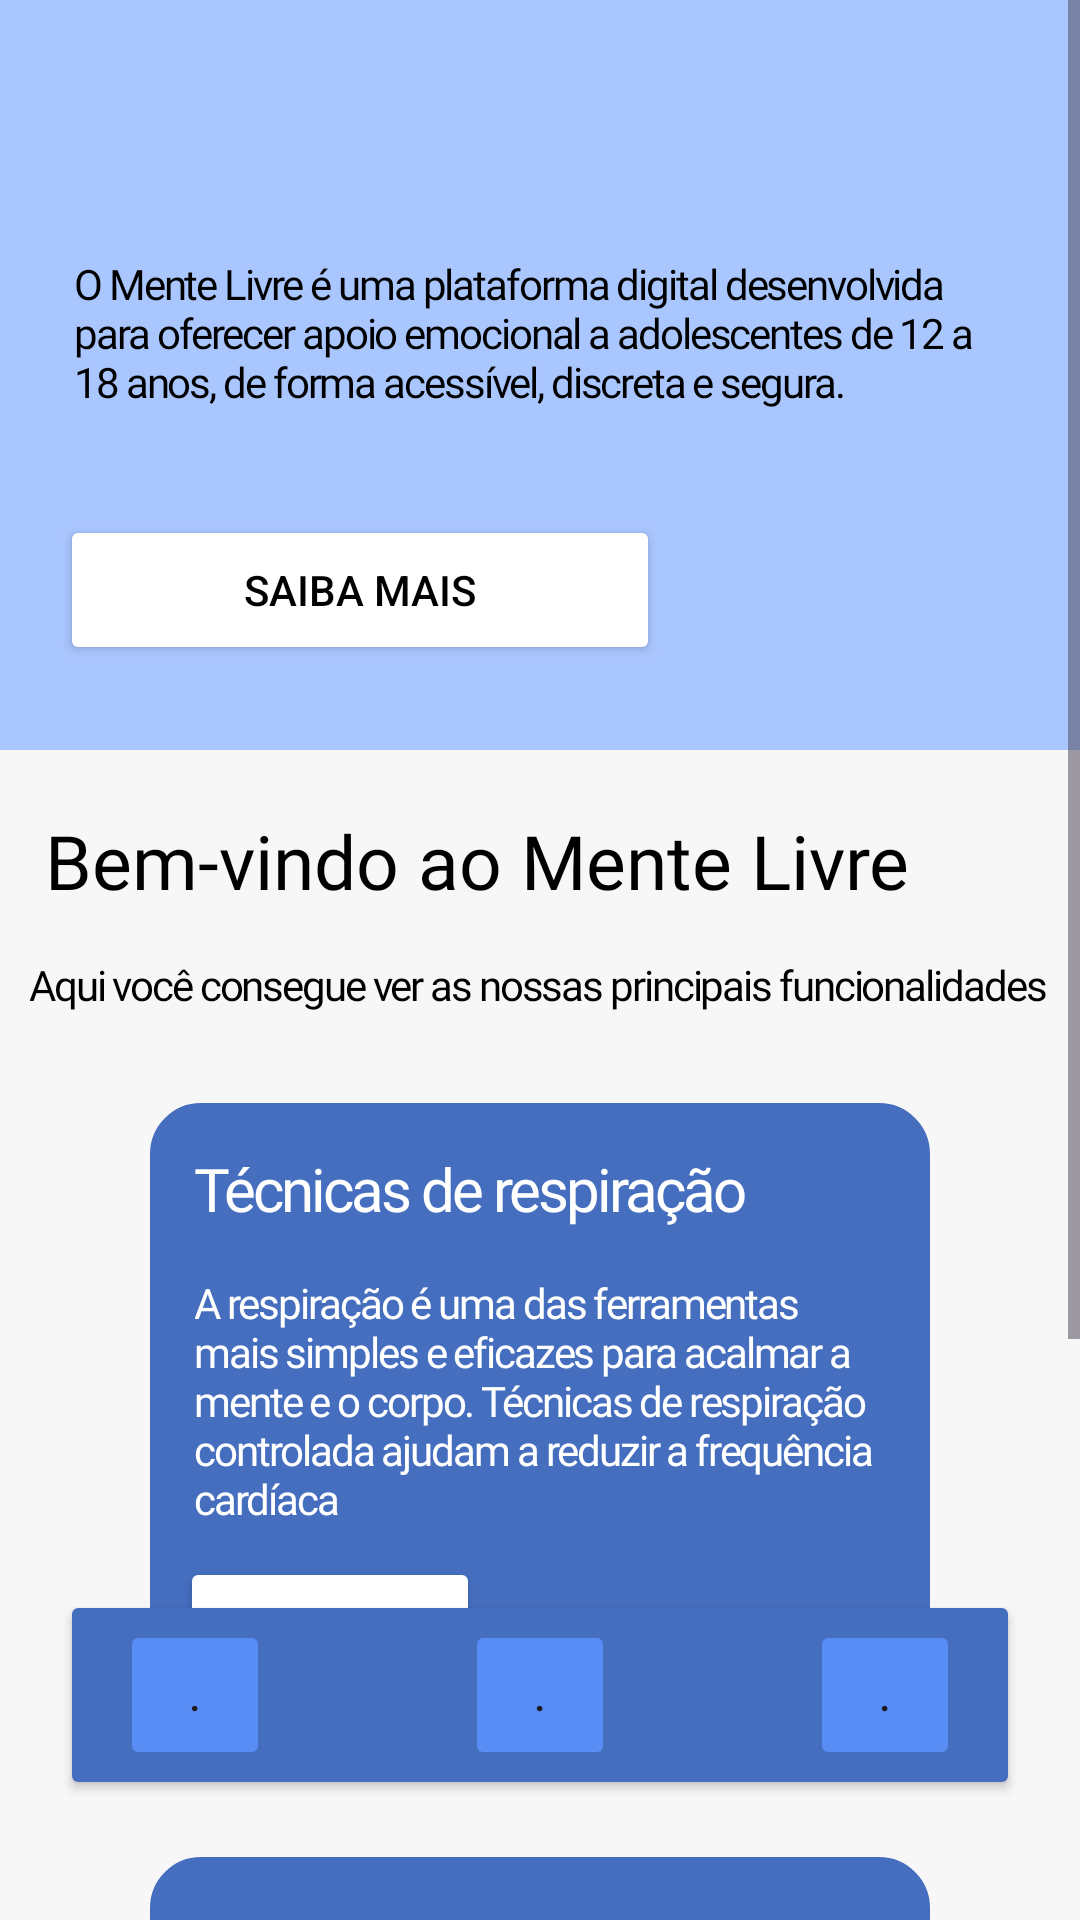

Write the Android layout XML for this screen, with the resource values it uses.
<!-- AndroidManifest.xml: application theme Theme.Teste -->
<!-- res/layout/home.xml -->
<?xml version="1.0" encoding="utf-8"?>
<FrameLayout xmlns:android="http://schemas.android.com/apk/res/android"
    xmlns:tools="http://schemas.android.com/tools"
    android:id="@+id/rootLayout"
    android:layout_width="match_parent"
    android:layout_height="match_parent">

<ScrollView xmlns:android="http://schemas.android.com/apk/res/android"
    xmlns:app="http://schemas.android.com/apk/res-auto"
    xmlns:tools="http://schemas.android.com/tools"
    android:id="@+id/main"
    android:layout_width="match_parent"
    android:layout_height="match_parent"
    android:background="@color/cinza_fundo_home">


    <LinearLayout
        android:layout_width="wrap_content"
        android:layout_height="wrap_content"
        android:orientation="vertical"
        tools:layout_editor_absoluteX="1dp"
        tools:layout_editor_absoluteY="1dp"
        tools:ignore="MissingConstraints"
        android:background="@color/cinza_fundo_home"

        >

        <LinearLayout
            android:layout_width="wrap_content"
            android:layout_height="250dp"
            android:orientation="vertical"
            tools:layout_editor_absoluteX="1dp"
            tools:layout_editor_absoluteY="1dp"
            tools:ignore="MissingConstraints"
            android:background="@color/azul_claro"

            >

            <View
                android:layout_width="match_parent"
                android:layout_height="60dp" />

            <TextView
                android:id="@+id/hometxt"
                android:layout_height="wrap_content"
                android:layout_width="wrap_content"
                android:text="O Mente Livre é uma plataforma digital desenvolvida para oferecer apoio emocional a adolescentes de 12 a 18 anos, de forma acessível, discreta e segura."
                android:padding="25dp"
                android:fontFamily="@font/poppins_medium"
                android:letterSpacing="-0.05"
                android:textColor="@color/black"/>


            <Button
                android:id="@+id/saibamaishomebtn"
                android:layout_width="200dp"
                android:layout_height="50dp"
                android:text="saiba mais"
                android:textColor="@color/black"
                android:backgroundTint="@color/white"
                android:layout_marginTop="10dp"
                android:layout_marginLeft="20dp"
                />

        </LinearLayout>

        <TextView
            android:id="@+id/titulohometxt"
            android:layout_height="wrap_content"
            android:layout_width="wrap_content"
            android:text="Bem-vindo ao Mente Livre"
            android:textSize="25dp"
            android:padding="5dp"
            android:layout_marginTop="15dp"
            android:layout_marginLeft="10dp"
            android:fontFamily="@font/poppins_medium"
            android:textColor="@color/black"/>

        <TextView
            android:id="@+id/textotitulohometxt"
            android:layout_height="wrap_content"
            android:layout_width="wrap_content"
            android:text="Aqui você consegue ver as nossas principais funcionalidades"
            android:padding="10dp"
            android:fontFamily="@font/poppins_medium"
            android:letterSpacing="-0.05"
            android:textColor="@color/black"/>

        <LinearLayout
            android:layout_width="match_parent"
            android:layout_height="match_parent"
            android:orientation="vertical"
            tools:layout_editor_absoluteX="1dp"
            tools:layout_editor_absoluteY="1dp"
            tools:ignore="MissingConstraints"
            android:background="@drawable/bg_button_rounded"
            android:backgroundTint="@color/azul_claro_container"
            android:layout_marginHorizontal="50dp"
            android:layout_marginVertical="20dp"
            >

            <TextView
                android:id="@+id/titulorespiracatxt"
                android:layout_height="wrap_content"
                android:layout_width="wrap_content"
                android:text="Técnicas de respiração"
                android:padding="15dp"
                android:textSize="20dp"
                android:fontFamily="@font/poppins_medium"
                android:letterSpacing="-0.05"
                android:textColor="@color/white"/>

            <TextView
                android:id="@+id/respiracatxt"
                android:layout_height="wrap_content"
                android:layout_width="wrap_content"
                android:text="A respiração é uma das ferramentas mais simples e eficazes para acalmar a mente e o corpo. Técnicas de respiração controlada ajudam a reduzir a frequência cardíaca"
                android:paddingHorizontal="15dp"
                android:fontFamily="@font/poppins_medium"
                android:letterSpacing="-0.05"
                android:textColor="@color/white"/>

            <Button
                android:id="@+id/respiracabtn"
                android:layout_width="100dp"
                android:layout_height="50dp"
                android:text="Ver"
                android:textColor="@color/black"
                android:backgroundTint="@color/white"
                android:layout_marginTop="10dp"
                android:layout_marginLeft="20dp"
                android:layout_margin="10dp"
                />

        </LinearLayout>

        <LinearLayout
            android:layout_width="match_parent"
            android:layout_height="match_parent"
            android:orientation="vertical"
            tools:layout_editor_absoluteX="1dp"
            tools:layout_editor_absoluteY="1dp"
            tools:ignore="MissingConstraints"
            android:background="@drawable/bg_button_rounded"
            android:backgroundTint="@color/azul_claro_container"
            android:layout_marginHorizontal="50dp"
            android:layout_marginVertical="20dp"
            >

            <TextView
                android:id="@+id/titulodiario"
                android:layout_height="wrap_content"
                android:layout_width="wrap_content"
                android:text="Diário"
                android:padding="15dp"
                android:textSize="20dp"
                android:fontFamily="@font/poppins_medium"
                android:letterSpacing="-0.05"
                android:textColor="@color/white"/>

            <TextView
                android:id="@+id/diariotxt"
                android:layout_height="wrap_content"
                android:layout_width="wrap_content"
                android:text="Escrever sobre o que sentimos é uma forma poderosa de entender melhor nossas emoções."
                android:paddingHorizontal="15dp"
                android:fontFamily="@font/poppins_medium"
                android:letterSpacing="-0.05"
                android:textColor="@color/white"/>

            <Button
                android:id="@+id/verdiariobtn"
                android:layout_width="100dp"
                android:layout_height="50dp"
                android:text="Ver"
                android:textColor="@color/black"
                android:backgroundTint="@color/white"
                android:layout_marginTop="10dp"
                android:layout_marginLeft="20dp"
                android:layout_margin="10dp"
                />

        </LinearLayout>

        <View
            android:layout_width="match_parent"
            android:layout_height="100dp" />
    </LinearLayout>


</ScrollView>
    <include
        android:id="@+id/menuSuspenso"
        layout="@layout/menu"
        android:visibility="visible" />
</FrameLayout>
<!-- res/layout/menu.xml (included above) -->
<?xml version="1.0" encoding="utf-8"?>
<androidx.constraintlayout.widget.ConstraintLayout xmlns:android="http://schemas.android.com/apk/res/android"
    xmlns:app="http://schemas.android.com/apk/res-auto"
    xmlns:tools="http://schemas.android.com/tools"
    android:id="@+id/main"
    android:layout_width="match_parent"
    android:layout_height="match_parent"
    android:paddingBottom="20dp"
    >

    
    <Button
        android:id="@+id/menu"
        android:layout_width="0dp"
        android:layout_height="70dp"
        android:backgroundTint="@color/menu_fundo"
        android:text="."
        android:textColor="@color/azul_escuro"
        app:layout_constraintBottom_toBottomOf="parent"
        app:layout_constraintStart_toStartOf="parent"
        app:layout_constraintEnd_toEndOf="parent"
        android:layout_margin="20dp"/>

    
    <Button
        android:id="@+id/homebtn"
        android:layout_width="50dp"
        android:layout_height="50dp"
        android:backgroundTint="@color/menu_azul"
        android:text="."
        app:layout_constraintBottom_toBottomOf="@+id/menu"
        app:layout_constraintStart_toStartOf="parent"
        android:layout_marginBottom="10dp"
        android:layout_marginLeft="40dp"/>

    
    <ImageView
        android:id="@+id/homeimg"
        android:layout_width="27dp"
        android:layout_height="27dp"
        app:srcCompat="@drawable/home"
        app:layout_constraintBottom_toBottomOf="@+id/homebtn"
        app:layout_constraintStart_toStartOf="@+id/homebtn"
        app:layout_constraintEnd_toEndOf="@+id/homebtn"
        android:layout_marginBottom="10dp" />

    
    <Button
        android:id="@+id/diariobtn"
        android:layout_width="50dp"
        android:layout_height="50dp"
        android:backgroundTint="@color/menu_azul"
        android:text="."
        app:layout_constraintBottom_toBottomOf="@+id/menu"
        app:layout_constraintStart_toStartOf="parent"
        app:layout_constraintEnd_toEndOf="parent"
        android:layout_marginBottom="10dp" />

    
    <ImageView
        android:id="@+id/editimg"
        android:layout_width="27dp"
        android:layout_height="27dp"
        app:srcCompat="@drawable/edit"
        app:layout_constraintBottom_toBottomOf="@+id/diariobtn"
        app:layout_constraintStart_toStartOf="@+id/diariobtn"
        app:layout_constraintEnd_toEndOf="@+id/diariobtn"
        android:layout_marginBottom="10dp" />

    
    <Button
        android:id="@+id/configbtn"
        android:layout_width="50dp"
        android:layout_height="50dp"
        android:backgroundTint="@color/menu_azul"
        android:text="."
        app:layout_constraintBottom_toBottomOf="@+id/menu"
        app:layout_constraintEnd_toEndOf="parent"
        android:layout_marginBottom="10dp"
        android:layout_marginRight="40dp"/>

    
    <ImageView
        android:id="@+id/menuimg"
        android:layout_width="27dp"
        android:layout_height="27dp"
        app:srcCompat="@drawable/menu"
        app:layout_constraintBottom_toBottomOf="@+id/configbtn"
        app:layout_constraintStart_toStartOf="@+id/configbtn"
        app:layout_constraintEnd_toEndOf="@+id/configbtn"
        android:layout_marginBottom="10dp" />

</androidx.constraintlayout.widget.ConstraintLayout>
<!-- resources referenced by this layout -->
<resources>
  <color name="azul_claro">#aac6ff</color>
  <color name="azul_claro_container">#456EBF </color>
  <color name="azul_escuro">#1150ab</color>
  <color name="black">#ff000000</color>
  <color name="cinza_fundo_home"> #F7F7F7 </color>
  <color name="menu_azul">#588DF5</color>
  <color name="menu_fundo">#456EBF</color>
  <color name="white">#FFFFFFFF</color>
  <!-- drawable bg_button_rounded (drawable) -->
  <shape xmlns:android="http://schemas.android.com/apk/res/android"
      android:shape="rectangle">
  
      
      <solid android:color="#1150ab" />
  
      
      <corners android:radius="16dp" />
  
      
      <stroke
          android:width="2dp"
          android:color="#1150ab" />
  </shape>
  <!-- drawable edit: png bitmap (drawable, 440 bytes) -->
  <!-- drawable home: png bitmap (drawable, 644 bytes) -->
  <!-- drawable menu: png bitmap (drawable, 716 bytes) -->
  <style name="Theme.Teste" parent="Base.Theme.Teste" />
  <style name="Base.Theme.Teste" parent="Theme.Material3.DayNight.NoActionBar">
          
          
      </style>
</resources>
